Labelled photos from "Dataset", an image-classification folder in navya28-S2005/DragonFruit. The possible labels are: ripe dragon fruit, unripe dragon fruit.

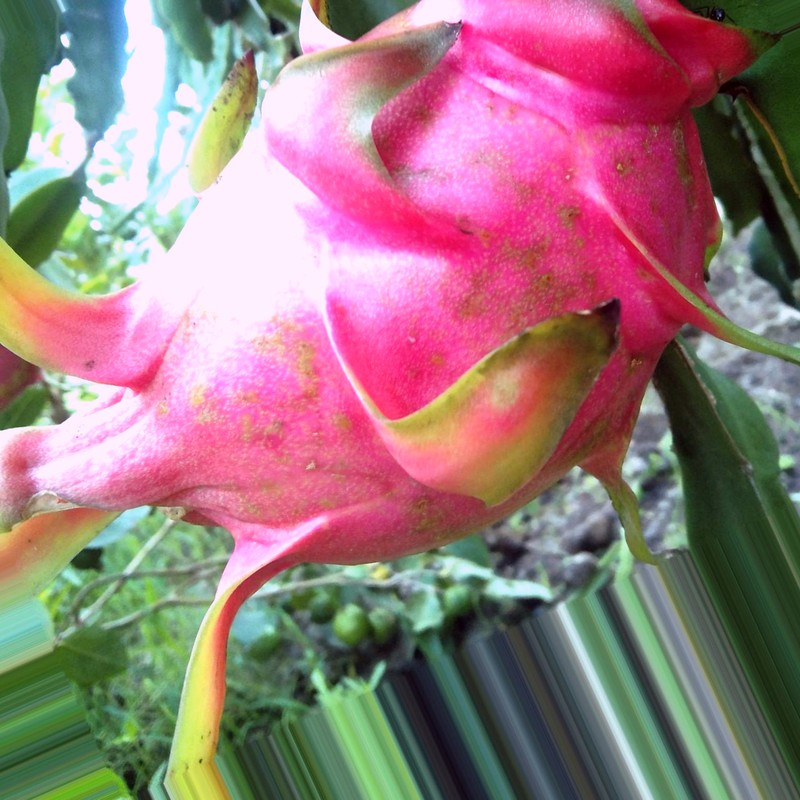
Label: ripe dragon fruit

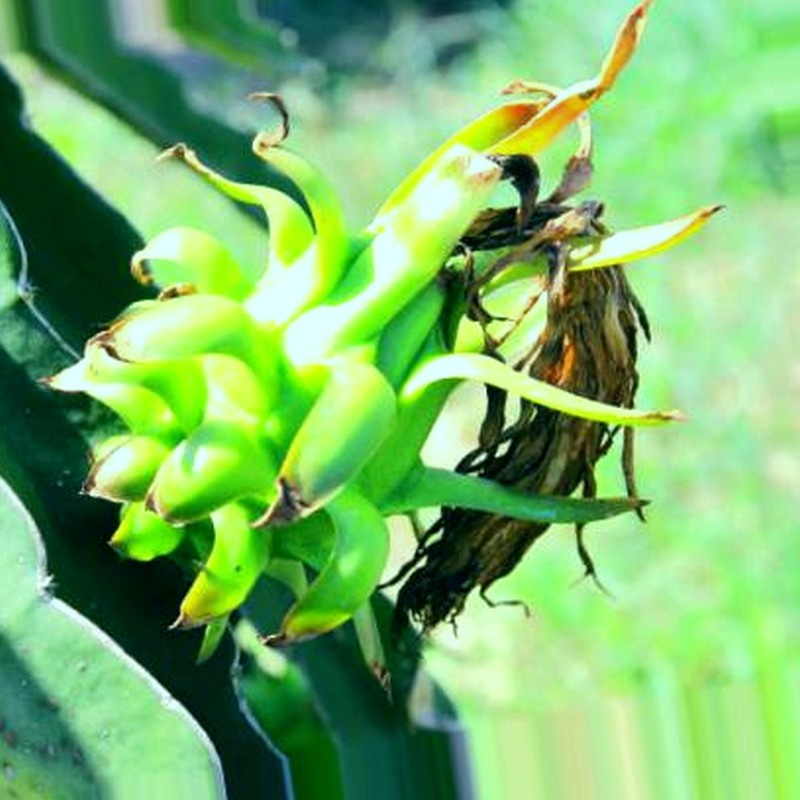
Label: unripe dragon fruit

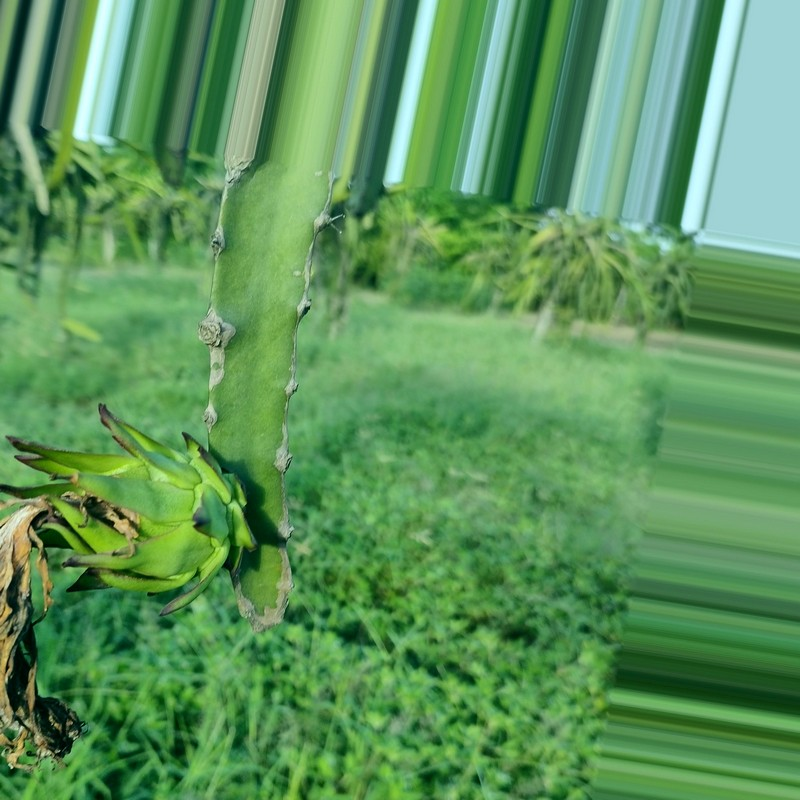
Label: unripe dragon fruit

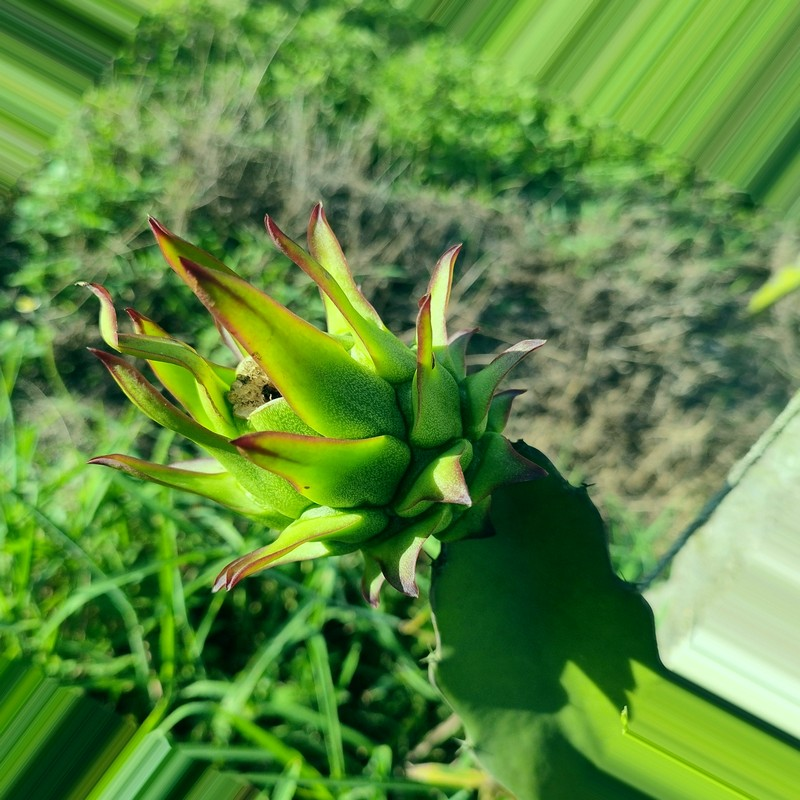
Label: unripe dragon fruit

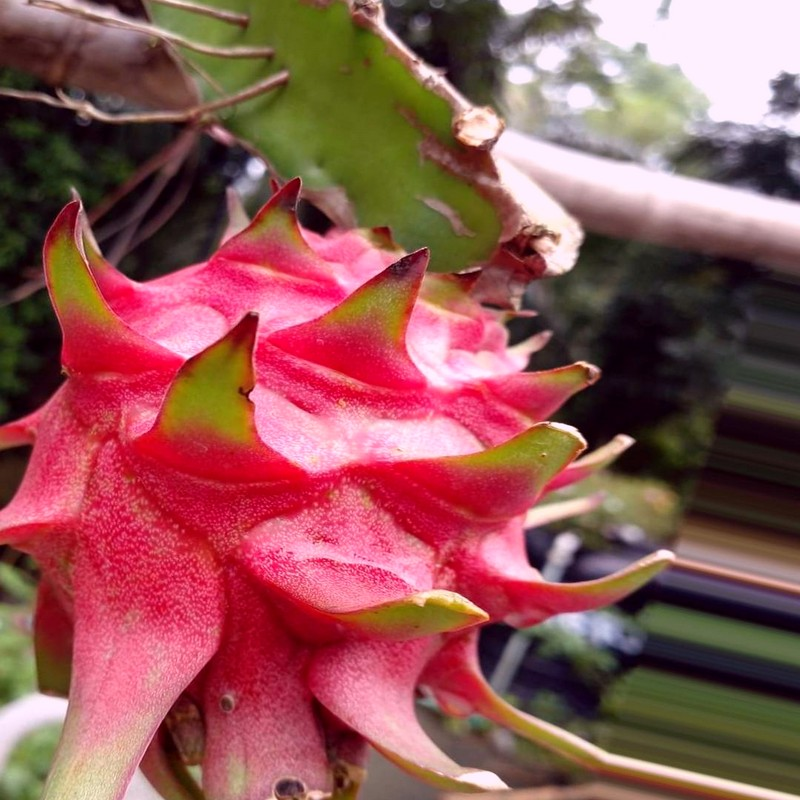
Label: ripe dragon fruit

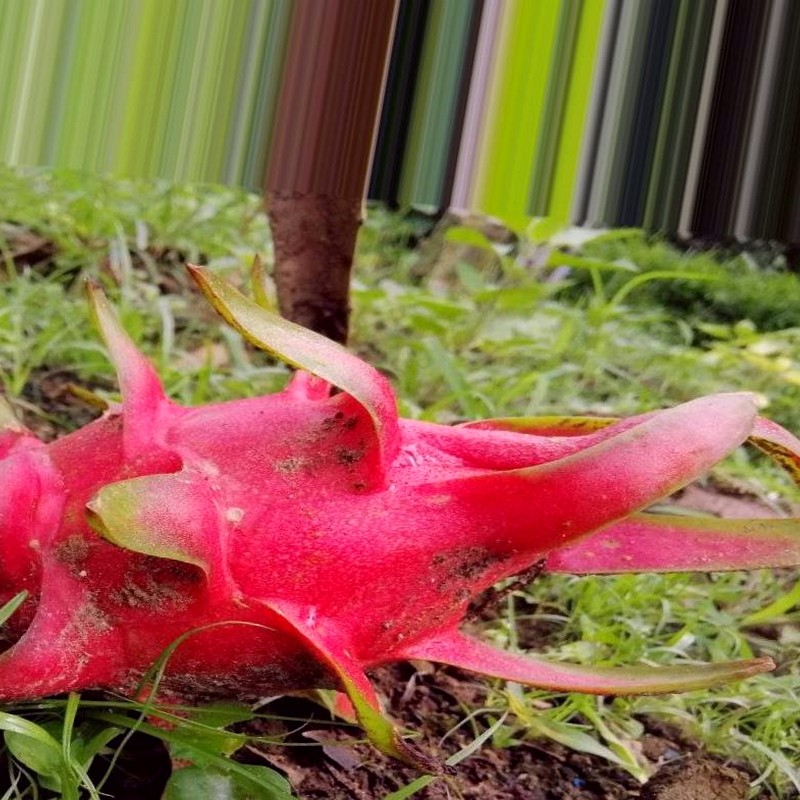
Label: ripe dragon fruit
